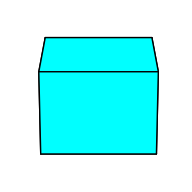
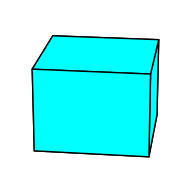
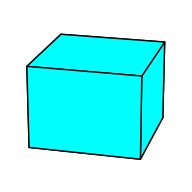
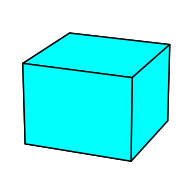
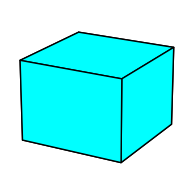
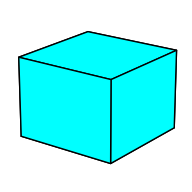
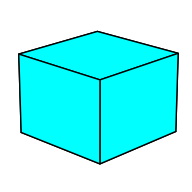
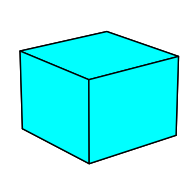
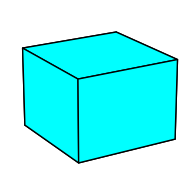
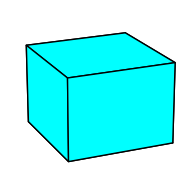
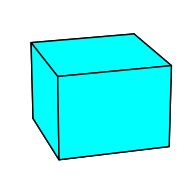
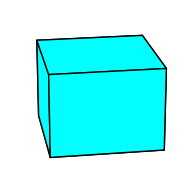
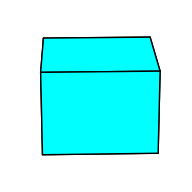
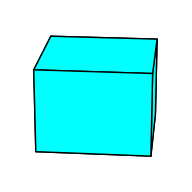
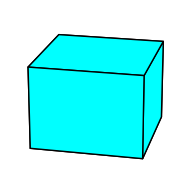
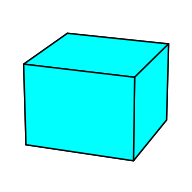

Write the Python code that produced these figures, in order.
import os
import numpy as np
import matplotlib.pyplot as plt
from mpl_toolkits.mplot3d.art3d import Poly3DCollection

# Define output folder
output_folder = "test"
os.makedirs(output_folder, exist_ok=True)

# Define cube vertices
vertices = np.array([
    [0, 0, 0], [1, 0, 0], [1, 1, 0], [0, 1, 0],
    [0, 0, 1], [1, 0, 1], [1, 1, 1], [0, 1, 1]
])

# Define cube faces
faces = [[vertices[j] for j in [0, 1, 2, 3]],
         [vertices[j] for j in [4, 5, 6, 7]],
         [vertices[j] for j in [0, 1, 5, 4]],
         [vertices[j] for j in [2, 3, 7, 6]],
         [vertices[j] for j in [0, 3, 7, 4]],
         [vertices[j] for j in [1, 2, 6, 5]]]

# Generate and save 50 images
for i, angle in enumerate(np.linspace(0, 360, 50)):
    fig = plt.figure(figsize=(2.24, 2.24), dpi=100)  # Set figure size to 224x224 pixels
    ax = fig.add_subplot(111, projection='3d')
    ax.add_collection3d(Poly3DCollection(faces, facecolors='cyan', edgecolor='k', linewidths=1, alpha=1.0))  # Solid cube
    
    # Set limits
    ax.set_xlim([0, 1])
    ax.set_ylim([0, 1])
    ax.set_zlim([0, 1])
    
    # Rotate view
    ax.view_init(elev=20, azim=angle)
    
    # Save image
    plt.axis('off')  # Hide axis for cleaner images
    filename = os.path.join(output_folder, f'cube_{i:03d}.png')
    plt.savefig(filename, dpi=100, bbox_inches='tight')
    plt.close()

print("50 images of a rotating cube have been generated in the 'cube_images' folder with 224x224 resolution!")
